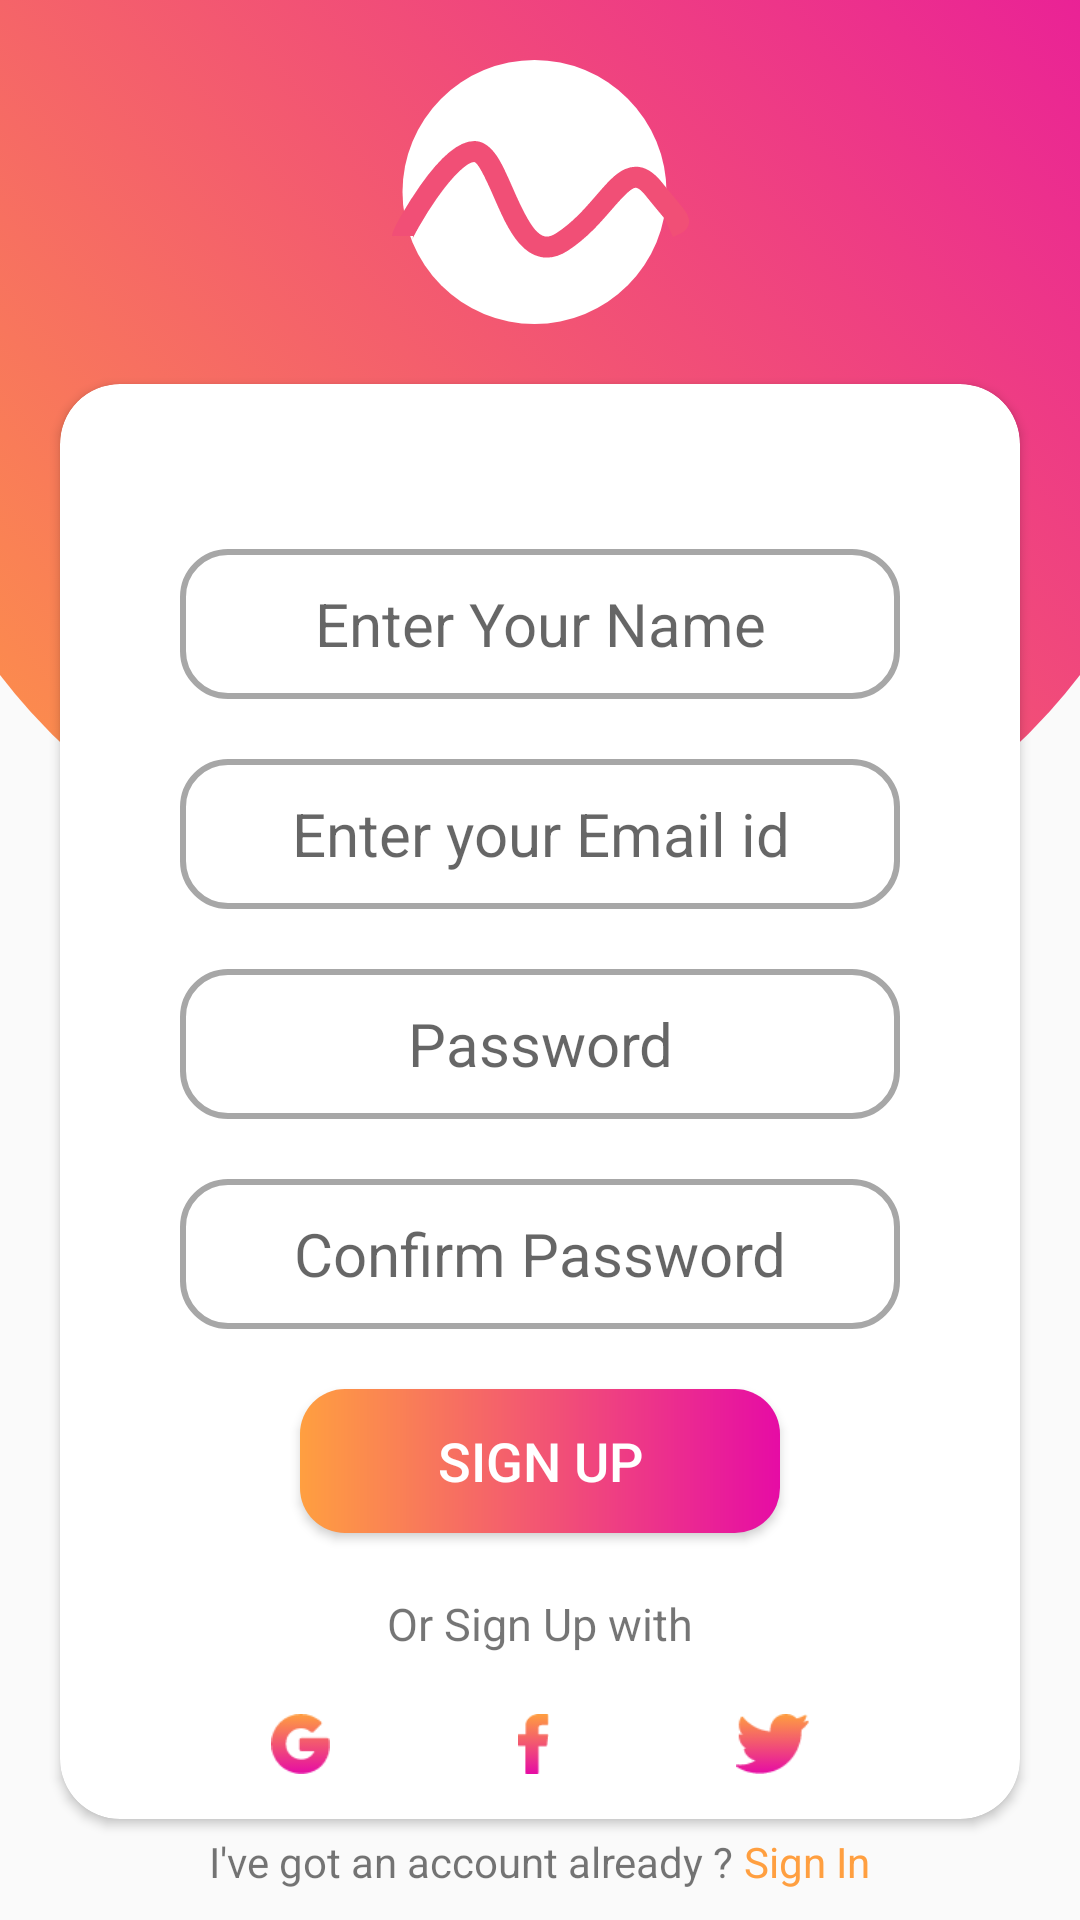

Layout XML and referenced resources for this Android screen:
<!-- AndroidManifest.xml: application theme AppTheme1 -->
<!-- res/layout/activity_sign_up.xml -->
<?xml version="1.0" encoding="utf-8"?>
<RelativeLayout xmlns:android="http://schemas.android.com/apk/res/android"
    xmlns:app="http://schemas.android.com/apk/res-auto"
    xmlns:tools="http://schemas.android.com/tools"
    android:layout_width="match_parent"
    android:layout_height="match_parent"
    tools:context=".SignUpActivity">

    <View
        android:layout_marginLeft="-40dp"
        android:layout_marginRight="-40dp"
        android:layout_width="match_parent"
        android:layout_height="400dp"
        android:layout_marginTop="-90dp"
        android:background="@drawable/background_gradient">
    </View>

    <ImageView

        android:id="@+id/logo"
        android:layout_width="118dp"
        android:layout_height="wrap_content"
        android:layout_centerHorizontal="true"
        android:layout_marginTop="20dp"
        android:src="@drawable/logo" />


    <androidx.cardview.widget.CardView
        android:elevation="40dp"
        android:visibility="visible"
        android:outlineSpotShadowColor="@android:color/black"
        android:id="@+id/card_container"
        android:layout_marginTop="20dp"
        android:layout_marginLeft="20dp"
        android:layout_marginRight="20dp"
        android:background="#FFFFFF"
        android:layout_below="@+id/logo"
        android:layout_width="match_parent"
        android:layout_height="wrap_content"
        app:cardCornerRadius="20dp">

        <RelativeLayout
            android:layout_width="wrap_content"
            android:layout_height="wrap_content">

            <ImageView
                android:id="@+id/signInLogo"
                android:layout_width="25dp"
                android:layout_height="25dp"
                android:src="@drawable/ic_group_reg_24px"
                android:layout_centerHorizontal="true"
                android:layout_marginTop="10dp"/>

            <EditText
                android:inputType="text"
                android:hint="Enter Your Name"
                android:id="@+id/user_Name"
                android:layout_below="@+id/signInLogo"
                android:layout_marginTop="20dp"
                android:layout_width="match_parent"
                android:layout_marginLeft="40dp"
                android:layout_marginRight="40dp"
                android:layout_height="50dp"
                android:background="@drawable/rounded_borders"
                android:textSize="20dp"
                android:textAlignment="center"
                android:textColor="#878787"
                />


            <EditText
                android:inputType="textEmailAddress"
                android:hint="Enter your Email id"
                android:id="@+id/user_Email"
                android:layout_below="@+id/user_Name"
                android:layout_marginTop="20dp"
                android:layout_width="match_parent"
                android:layout_marginLeft="40dp"
                android:layout_marginRight="40dp"
                android:layout_height="50dp"
                android:background="@drawable/rounded_borders"
                android:textSize="20dp"
                android:textAlignment="center"
                android:textColor="#878787"
                />

            <EditText
                android:inputType="textPassword"
                android:hint="Password"
                android:id="@+id/password"
                android:layout_below="@+id/user_Email"
                android:layout_marginTop="20dp"
                android:layout_width="match_parent"
                android:layout_marginLeft="40dp"
                android:layout_marginRight="40dp"
                android:layout_height="50dp"
                android:background="@drawable/rounded_borders"
                android:textSize="20dp"
                android:textAlignment="center"
                android:textColor="#878787"
                />

            <EditText
                android:inputType="textPassword"
                android:hint="Confirm Password"
                android:id="@+id/confirm_password"
                android:layout_below="@+id/password"
                android:layout_marginTop="20dp"
                android:layout_width="match_parent"
                android:layout_marginLeft="40dp"
                android:layout_marginRight="40dp"
                android:layout_height="50dp"
                android:background="@drawable/rounded_borders"
                android:textSize="20dp"
                android:textAlignment="center"
                android:textColor="#878787"
                />

            <Button
                android:id="@+id/sign_Up"
                android:layout_width="160dp"
                android:height="45dp"
                android:layout_height="wrap_content"
                android:text="@string/sign_up"
                android:background="@drawable/login_button_background"
                android:layout_below="@+id/confirm_password"
                android:layout_centerHorizontal="true"
                android:layout_marginTop="20dp"
                android:textSize="18dp"
                android:textColor="@android:color/white"/>

            <TextView
                android:layout_width="wrap_content"
                android:layout_height="wrap_content"
                android:id="@+id/alternate_signIn"
                android:text="Or Sign Up with"
                android:layout_below="@+id/sign_Up"
                android:layout_centerHorizontal="true"
                android:layout_marginTop="20dp"
                android:textSize="15dp"/>

            <LinearLayout
                android:layout_marginLeft="40dp"
                android:layout_marginRight="40dp"
                android:layout_marginTop="20dp"
                android:layout_marginBottom="15dp"
                android:layout_below="@+id/alternate_signIn"
                android:layout_width="match_parent"
                android:layout_height="wrap_content"
                android:orientation="horizontal">

                <ImageView
                    android:layout_width="wrap_content"
                    android:layout_height="20dp"
                    android:src="@drawable/google"
                    android:layout_weight="0.5"
                    />
                <ImageView
                    android:layout_width="wrap_content"
                    android:layout_height="20dp"
                    android:src="@drawable/facebook"
                    android:layout_weight="0.5"/>
                <ImageView
                    android:layout_width="wrap_content"
                    android:layout_height="20dp"
                    android:src="@drawable/twitter"
                    android:layout_weight="0.5"/>


            </LinearLayout>

        </RelativeLayout>


    </androidx.cardview.widget.CardView>

    <LinearLayout
        android:layout_alignParentBottom="true"
        android:layout_marginBottom="10dp"
        android:layout_centerHorizontal="true"
        android:layout_width="wrap_content"
        android:layout_height="wrap_content"
        >

        <TextView
            android:layout_width="wrap_content"
            android:layout_height="wrap_content"
            android:text="I've got an account already ? "/>

        <TextView
            android:id="@+id/go_SignIn"
            android:layout_width="wrap_content"
            android:layout_height="match_parent"
            android:text="@string/sign_in"
            android:textColor="@color/colorSecondry" />
    </LinearLayout>

</RelativeLayout>
<!-- resources referenced by this layout -->
<resources>
  <color name="colorSecondry">#FF9F40</color>
  <!-- drawable background_gradient (drawable) -->
  <?xml version="1.0" encoding="utf-8"?>
  <selector xmlns:android="http://schemas.android.com/apk/res/android">
      <item>
      <shape android:shape="oval">
          <gradient  android:angle="405"
              android:startColor="#FF9F40" android:endColor="#E60CA5" />
          <size android:width="600dp" android:height="550dp"/>
       </shape>
      </item>
  </selector>
  <!-- drawable facebook: png bitmap (drawable-hdpi, 475 bytes) -->
  <!-- drawable google: png bitmap (drawable-hdpi, 699 bytes) -->
  <!-- drawable login_button_background (drawable) -->
  <?xml version="1.0" encoding="utf-8"?>
  <shape xmlns:android="http://schemas.android.com/apk/res/android"
      android:shape="rectangle">
      
      <gradient
          android:startColor="@color/colorSecondry"
          android:endColor="@color/colorPrimary"
          android:angle="0" />
      <corners
          android:bottomRightRadius="15dp"
          android:bottomLeftRadius="15dp"
          android:topLeftRadius="15dp"
          android:topRightRadius="15dp" />
  </shape>
  <!-- drawable logo: png bitmap (drawable-hdpi, 4743 bytes) -->
  <!-- drawable rounded_borders (drawable) -->
  <?xml version="1.0" encoding="utf-8"?>
  <shape xmlns:android="http://schemas.android.com/apk/res/android"
      android:shape="rectangle"
      android:padding="10dp">
  
      <solid android:color="#FFFFFF" />
      <stroke android:width="2dp" android:color="#A7A7A7" />
      <corners
          android:bottomRightRadius="15dp"
          android:bottomLeftRadius="15dp"
          android:topLeftRadius="15dp"
          android:topRightRadius="15dp" />
  </shape>
  <!-- drawable twitter: png bitmap (drawable-hdpi, 734 bytes) -->
  <string name="sign_in">Sign In</string>
  <string name="sign_up">Sign Up</string>
  <style name="AppTheme1" parent="Theme.AppCompat.Light.NoActionBar">
          
          <item name="colorPrimary">@color/colorSecondry</item>
          <item name="colorPrimaryDark">@color/colorSecondry</item>
          <item name="colorAccent">@color/colorAccent</item>
      </style>
  <color name="colorPrimary">#E60CA5</color>
  <color name="colorAccent">#D81B60</color>
</resources>
